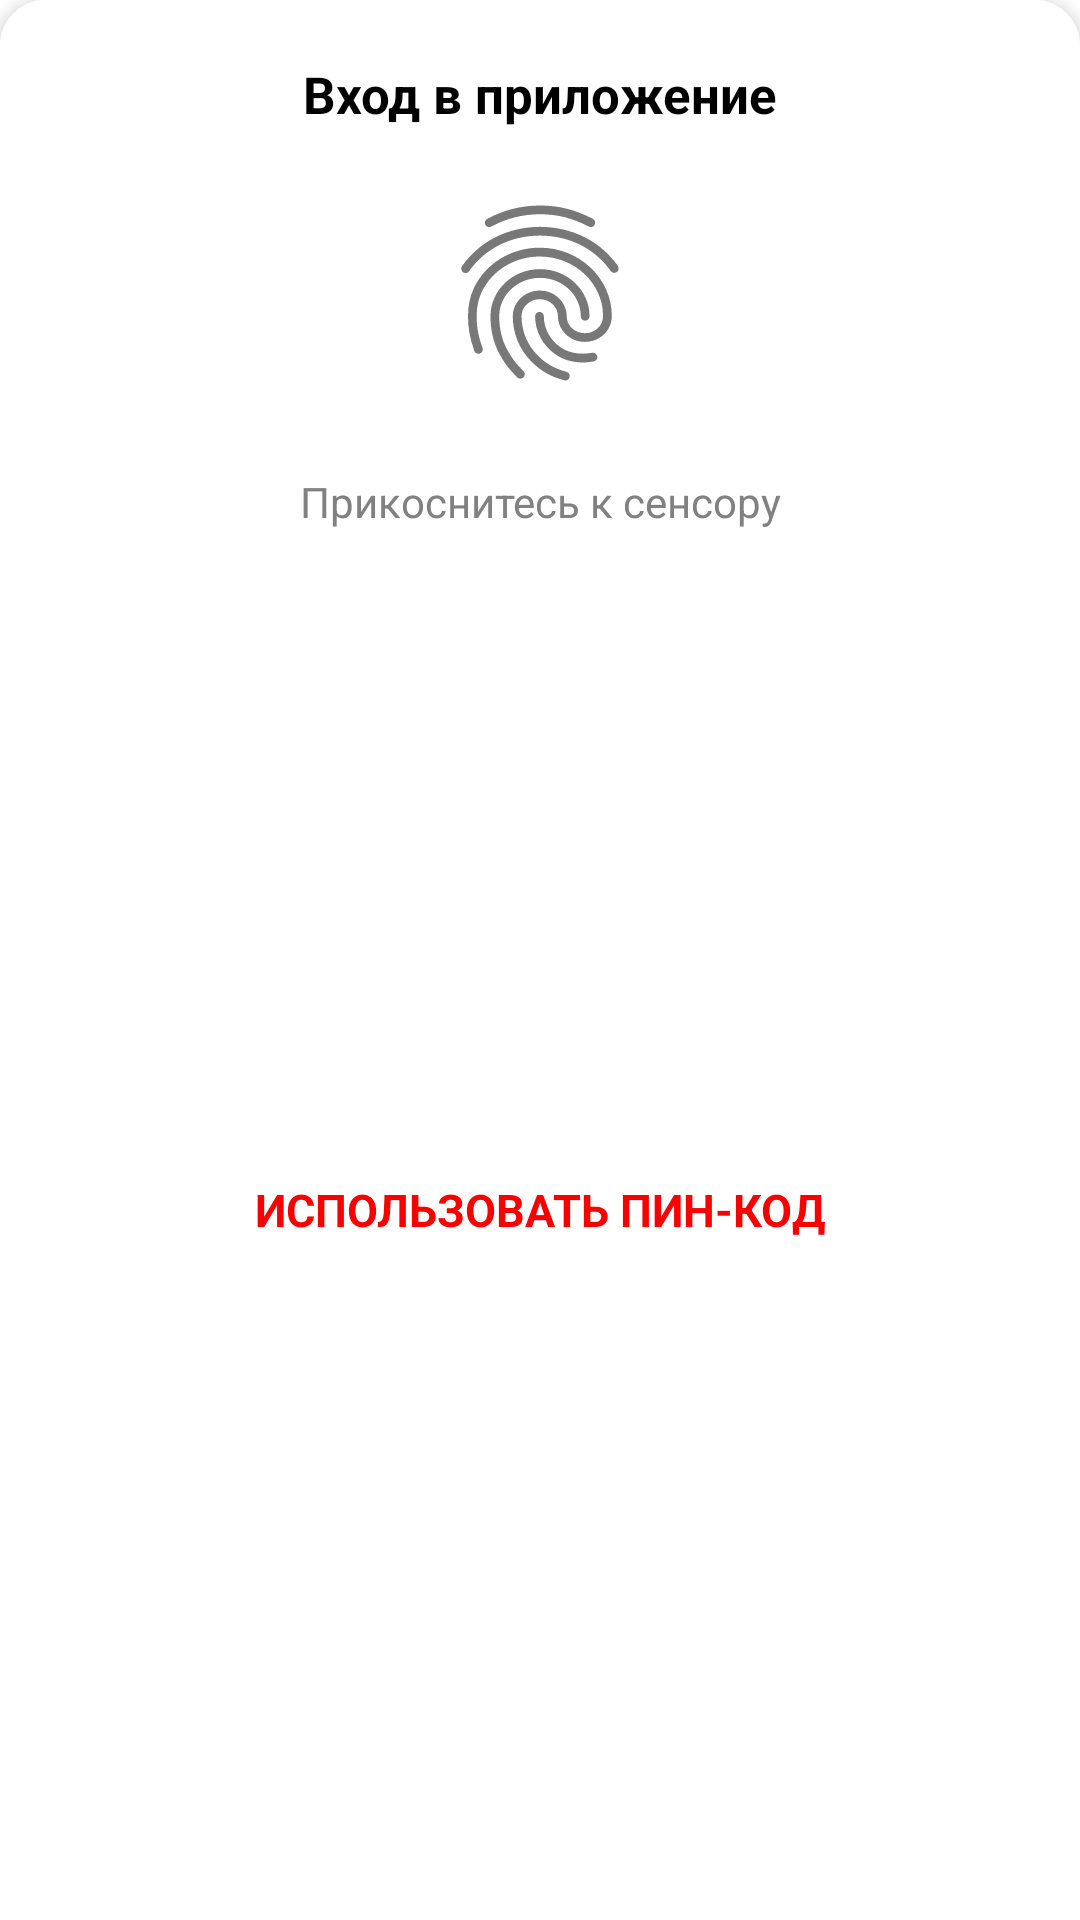

Android layout source for this screen:
<!-- AndroidManifest.xml: application theme Theme.Prototype -->
<!-- res/layout/bottomsheet_dialog_fingerprint.xml -->
<?xml version="1.0" encoding="utf-8"?>
<androidx.constraintlayout.widget.ConstraintLayout xmlns:android="http://schemas.android.com/apk/res/android"
    xmlns:app="http://schemas.android.com/apk/res-auto"
    xmlns:tools="http://schemas.android.com/tools"
    android:layout_width="match_parent"
    android:layout_height="wrap_content"
    android:background="@drawable/bg_white_corners"
    android:elevation="3dp">

    <TextView
        android:id="@+id/dialog_title"
        style="@style/Text_18_main_black_bold"
        android:layout_width="0dp"
        android:layout_height="wrap_content"
        android:layout_marginTop="@dimen/dp20"
        android:layout_marginHorizontal="@dimen/dp20"
        android:maxLines="1"
        android:gravity="center"
        android:text="@string/text_enter_to_app"
        app:layout_constraintEnd_toEndOf="parent"
        app:layout_constraintStart_toStartOf="parent"
        app:layout_constraintTop_toTopOf="parent" />

    <ImageView
        android:id="@+id/image_fingerprint"
        android:layout_width="0dp"
        android:layout_height="wrap_content"
        android:layout_marginTop="@dimen/dp20"
        android:src="@drawable/ic_fingerprint_gray"
        android:scaleType="center"
        app:layout_constraintEnd_toEndOf="parent"
        app:layout_constraintStart_toStartOf="parent"
        app:layout_constraintTop_toBottomOf="@+id/dialog_title"
        tools:ignore="ContentDescription" />

    <TextView
        android:id="@+id/text_fingerprint_description"
        style="@style/Text_14_main_gray"
        android:layout_width="0dp"
        android:layout_height="wrap_content"
        android:layout_marginHorizontal="@dimen/dp20"
        android:layout_marginTop="@dimen/dp25"
        android:gravity="center"
        android:maxLines="2"
        android:text="@string/text_please_enter_touch"
        android:textColor="@color/color_text_fingerprint"
        app:layout_constraintEnd_toEndOf="parent"
        app:layout_constraintStart_toStartOf="parent"
        app:layout_constraintTop_toBottomOf="@+id/image_fingerprint"
        tools:text="@string/text_please_enter_touch" />

    <androidx.appcompat.widget.AppCompatButton
        android:id="@+id/btn_use_pin_code"
        android:layout_width="wrap_content"
        android:layout_height="wrap_content"
        android:layout_marginTop="@dimen/dp10"
        android:layout_marginBottom="@dimen/dp20"
        android:background="?attr/selectableItemBackground"
        android:text="@string/text_use_pin_code"
        android:textAllCaps="true"
        android:textAppearance="@style/Text_15_main_red_bold"
        app:layout_constraintBottom_toBottomOf="parent"
        app:layout_constraintEnd_toEndOf="parent"
        app:layout_constraintStart_toStartOf="parent"
        app:layout_constraintTop_toBottomOf="@+id/text_fingerprint_description" />

    <androidx.appcompat.widget.SwitchCompat
        android:id="@+id/switch_login_touch"
        android:layout_width="wrap_content"
        android:layout_height="wrap_content"
        android:layout_marginTop="@dimen/dp10"
        android:layout_marginBottom="@dimen/dp20"
        android:checked="false"
        android:text="@string/text_enter_to_app_with_fingerprint"
        android:textAllCaps="true"
        android:textAppearance="@style/Text_15_main_red_bold"
        android:textColor="@color/red"
        android:visibility="gone"
        app:layout_constraintBottom_toBottomOf="parent"
        app:layout_constraintEnd_toEndOf="parent"
        app:layout_constraintStart_toStartOf="parent"
        app:layout_constraintTop_toBottomOf="@+id/btn_use_pin_code" />

    <com.google.android.material.progressindicator.LinearProgressIndicator
        android:id="@+id/progress_bar"
        android:layout_width="100dp"
        android:layout_height="wrap_content"
        android:layout_marginTop="@dimen/dp10"
        android:visibility="gone"
        app:indicatorColor="@color/red"
        app:layout_constraintEnd_toEndOf="parent"
        app:layout_constraintStart_toStartOf="parent"
        app:layout_constraintTop_toTopOf="parent"
        app:trackColor="@color/light_red"
        app:trackThickness="3dp"
        tools:visibility="visible" />
</androidx.constraintlayout.widget.ConstraintLayout>
<!-- resources referenced by this layout -->
<resources>
  <color name="light_red">#AF6D6D</color>
  <color name="red">#F80101</color>
  <dimen name="dp10">10dp</dimen>
  <dimen name="dp20">20dp</dimen>
  <dimen name="dp25">25dp</dimen>
  <!-- drawable bg_white_corners (drawable) -->
  <?xml version="1.0" encoding="utf-8"?>
  <shape xmlns:android="http://schemas.android.com/apk/res/android"
      android:shape="rectangle">
      <corners
          android:topLeftRadius="@dimen/dp15"
          android:topRightRadius="@dimen/dp15" />
      <solid android:color="@color/white" />
  </shape>
  <!-- drawable ic_fingerprint_gray: vector/xml drawable (drawable, 2393 chars, omitted) -->
  <string name="text_enter_to_app">Вход в приложение</string>
  <string name="text_enter_to_app_with_fingerprint">Вход по отпечатку пальца</string>
  <string name="text_please_enter_touch">Прикоснитесь к сенсору</string>
  <string name="text_use_pin_code">Использовать пин-код</string>
  <style name="Text_14_main_gray">
          <item name="android:textSize">@dimen/text_size_14</item>
          <item name="android:textColor">@color/gray</item>
          <item name="android:textAllCaps">false</item>
      </style>
  <style name="Text_15_main_red_bold">
          <item name="android:textSize">@dimen/text_size_15</item>
          <item name="android:textColor">@color/red</item>
          <item name="android:textAllCaps">false</item>
          <item name="android:textStyle">bold</item>
      </style>
  <style name="Text_18_main_black_bold">
          <item name="android:textSize">@dimen/text_size_17</item>
          <item name="android:textColor">@color/black</item>
          <item name="android:textAllCaps">false</item>
          <item name="android:textStyle">bold</item>
      </style>
  <style name="Theme.Prototype" parent="Theme.MaterialComponents.DayNight.DarkActionBar">
          
          <item name="colorPrimary">@color/red</item>
          <item name="colorPrimaryVariant">@color/red</item>
          <item name="colorOnPrimary">@color/white</item>
          
          <item name="colorSecondary">@color/red</item>
          <item name="colorSecondaryVariant">@color/red</item>
          <item name="colorOnSecondary">@color/black</item>
          
          <item name="android:statusBarColor" tools:targetApi="l">?attr/colorPrimaryVariant</item>
          
          <item name="android:windowBackground">@color/white</item>
      </style>
  <dimen name="dp15">15dp</dimen>
  <color name="white">#FFFFFFFF</color>
  <dimen name="text_size_14">14sp</dimen>
  <color name="gray">#818181</color>
  <dimen name="text_size_15">15sp</dimen>
  <dimen name="text_size_17">17sp</dimen>
  <color name="black">#FF000000</color>
</resources>
